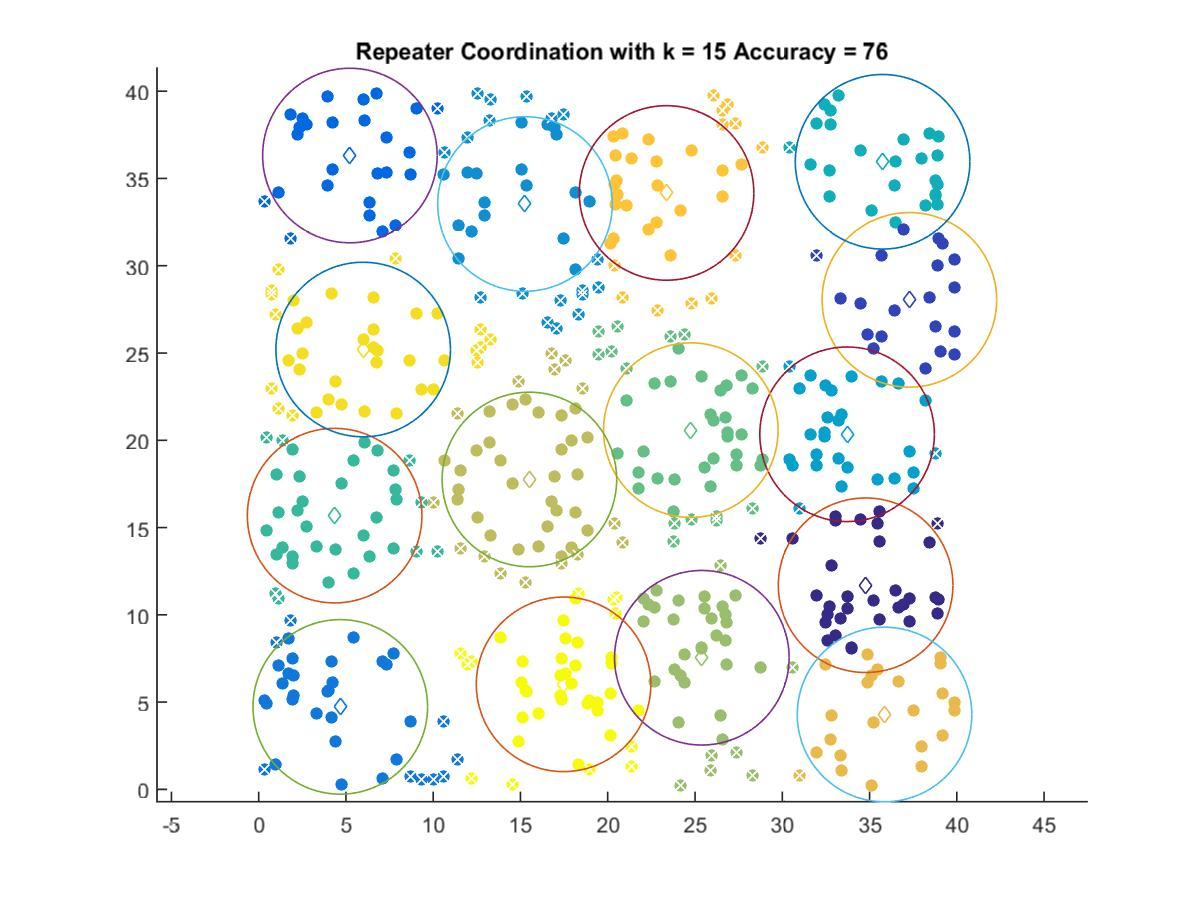

The table this chart was drawn from, first rows:
34.774, 11.696
37.28, 28.05
5.228, 36.31
4.678, 4.726
15.26, 33.54
33.71, 20.34
35.75, 35.96
4.353, 15.68
24.76, 20.58
25.39, 7.542
15.51, 17.76
35.86, 4.291
23.37, 34.17
5.988, 25.2
17.47, 6.018
